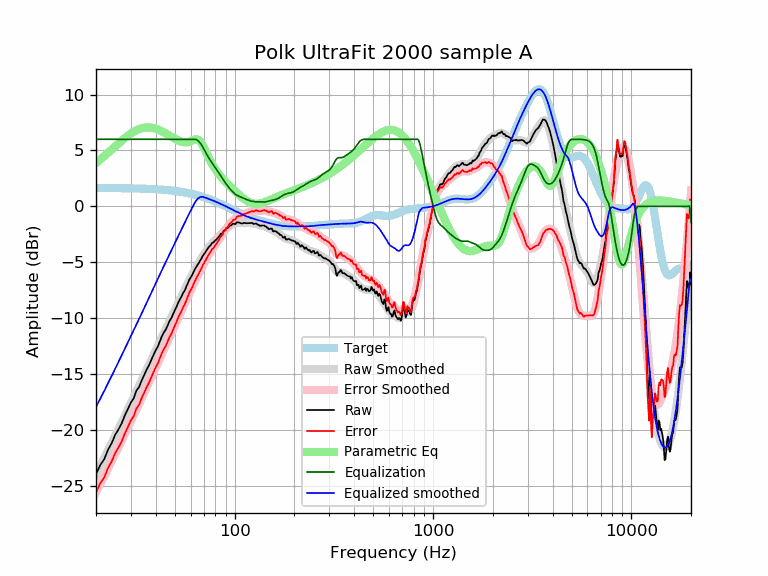

The data file committed next to this chart (first rows):
frequency, raw, error, smoothed, error_smoothed, equalization, parametric_eq, equalized_raw, equalized_smoothed, target
20, -23.97, -25.61, -23.95, -25.59, 6.00, 3.87, -17.97, -17.95, 1.64
21, -23.16, -24.80, -23.23, -24.87, 6.00, 4.18, -17.16, -17.23, 1.64
22, -22.64, -24.27, -22.52, -24.16, 6.00, 4.49, -16.64, -16.52, 1.64
23, -21.78, -23.42, -21.84, -23.47, 6.00, 4.79, -15.78, -15.84, 1.63
24, -21.19, -22.82, -21.17, -22.80, 6.00, 5.09, -15.19, -15.17, 1.63
25, -20.44, -22.07, -20.53, -22.16, 6.00, 5.37, -14.44, -14.53, 1.63
26, -19.95, -21.57, -19.91, -21.53, 6.00, 5.64, -13.95, -13.91, 1.62
27, -19.38, -21.00, -19.30, -20.92, 6.00, 5.90, -13.38, -13.30, 1.62
28, -18.68, -20.30, -18.72, -20.33, 6.00, 6.13, -12.68, -12.72, 1.62
29, -18.11, -19.72, -18.15, -19.76, 6.00, 6.34, -12.11, -12.15, 1.61
30, -17.56, -19.16, -17.61, -19.21, 6.00, 6.52, -11.56, -11.61, 1.61
31, -17.17, -18.77, -17.08, -18.68, 6.00, 6.68, -11.17, -11.08, 1.60
32, -16.47, -18.07, -16.56, -18.16, 6.00, 6.81, -10.47, -10.56, 1.60
33, -16.17, -17.76, -16.07, -17.66, 6.00, 6.91, -10.17, -10.07, 1.59
34, -15.56, -17.15, -15.58, -17.16, 6.00, 6.99, -9.56, -9.58, 1.58
35, -15.10, -16.67, -15.11, -16.68, 6.00, 7.04, -9.10, -9.11, 1.58
36, -14.61, -16.18, -14.64, -16.21, 6.00, 7.06, -8.61, -8.64, 1.57
37, -14.22, -15.78, -14.19, -15.75, 6.00, 7.06, -8.22, -8.19, 1.56
38, -13.74, -15.29, -13.74, -15.29, 6.00, 7.04, -7.74, -7.74, 1.55
39, -13.31, -14.85, -13.31, -14.85, 6.00, 7.00, -7.31, -7.31, 1.54
40, -12.87, -14.40, -12.89, -14.42, 6.00, 6.94, -6.87, -6.89, 1.53
41, -12.54, -14.06, -12.48, -14.00, 6.00, 6.88, -6.54, -6.48, 1.52
42, -12.09, -13.59, -12.08, -13.59, 6.00, 6.80, -6.09, -6.08, 1.51
43, -11.62, -13.11, -11.70, -13.19, 6.00, 6.71, -5.62, -5.70, 1.49
44, -11.28, -12.76, -11.33, -12.81, 6.00, 6.61, -5.28, -5.33, 1.48
45, -11.01, -12.48, -10.97, -12.43, 6.00, 6.52, -5.01, -4.97, 1.46
46, -10.64, -12.09, -10.62, -12.07, 6.00, 6.42, -4.64, -4.62, 1.45
47, -10.25, -11.69, -10.27, -11.71, 6.00, 6.32, -4.25, -4.27, 1.43
48, -9.99, -11.40, -9.94, -11.35, 6.00, 6.22, -3.99, -3.94, 1.42
49, -9.62, -11.02, -9.61, -11.00, 6.00, 6.13, -3.62, -3.61, 1.40
50, -9.29, -10.67, -9.28, -10.66, 6.00, 6.04, -3.29, -3.28, 1.38
51, -8.95, -10.31, -8.96, -10.32, 6.00, 5.96, -2.95, -2.96, 1.36
52, -8.59, -9.93, -8.65, -9.99, 6.00, 5.89, -2.59, -2.65, 1.34
53, -8.32, -9.64, -8.34, -9.66, 6.00, 5.83, -2.32, -2.34, 1.32
54, -8.06, -9.36, -8.04, -9.34, 6.00, 5.78, -2.06, -2.04, 1.29
55, -7.75, -9.02, -7.75, -9.02, 6.00, 5.75, -1.75, -1.75, 1.27
56, -7.54, -8.78, -7.46, -8.71, 6.00, 5.73, -1.54, -1.46, 1.25
57, -7.21, -8.43, -7.18, -8.40, 6.00, 5.73, -1.21, -1.18, 1.22
58, -6.88, -8.07, -6.91, -8.10, 6.00, 5.75, -0.88, -0.91, 1.19
59, -6.58, -7.75, -6.64, -7.81, 6.00, 5.78, -0.58, -0.64, 1.17
60, -6.38, -7.52, -6.38, -7.52, 6.00, 5.83, -0.38, -0.38, 1.14
61, -6.16, -7.27, -6.13, -7.24, 6.00, 5.88, -0.16, -0.13, 1.11
62, -5.90, -6.98, -5.90, -6.98, 6.00, 5.94, 0.10, 0.10, 1.08
63, -5.64, -6.69, -5.67, -6.72, 6.00, 5.98, 0.36, 0.33, 1.05
64, -5.45, -6.47, -5.45, -6.47, 5.97, 6.00, 0.52, 0.52, 1.02
65, -5.24, -6.23, -5.24, -6.23, 5.90, 5.99, 0.66, 0.66, 0.99
66, -5.05, -6.00, -5.04, -5.99, 5.80, 5.92, 0.75, 0.76, 0.95
67, -4.86, -5.78, -4.84, -5.76, 5.67, 5.81, 0.81, 0.83, 0.92
68, -4.67, -5.56, -4.65, -5.54, 5.51, 5.65, 0.83, 0.86, 0.88
69, -4.44, -5.29, -4.47, -5.32, 5.32, 5.46, 0.87, 0.85, 0.85
70, -4.28, -5.10, -4.29, -5.10, 5.10, 5.24, 0.82, 0.81, 0.81
71, -4.15, -4.92, -4.12, -4.90, 4.90, 5.01, 0.75, 0.78, 0.78
72, -3.96, -4.70, -3.96, -4.70, 4.70, 4.78, 0.74, 0.74, 0.74
73, -3.81, -4.51, -3.81, -4.52, 4.52, 4.55, 0.71, 0.70, 0.70
74, -3.65, -4.31, -3.68, -4.34, 4.34, 4.34, 0.69, 0.66, 0.66
75, -3.55, -4.17, -3.55, -4.17, 4.17, 4.13, 0.63, 0.62, 0.62
76, -3.44, -4.03, -3.43, -4.02, 4.02, 3.94, 0.58, 0.59, 0.59
77, -3.27, -3.81, -3.33, -3.87, 3.87, 3.76, 0.61, 0.55, 0.55
78, -3.24, -3.75, -3.23, -3.73, 3.73, 3.60, 0.49, 0.51, 0.51
79, -3.15, -3.61, -3.13, -3.59, 3.59, 3.44, 0.45, 0.47, 0.47
... 553 more rows
